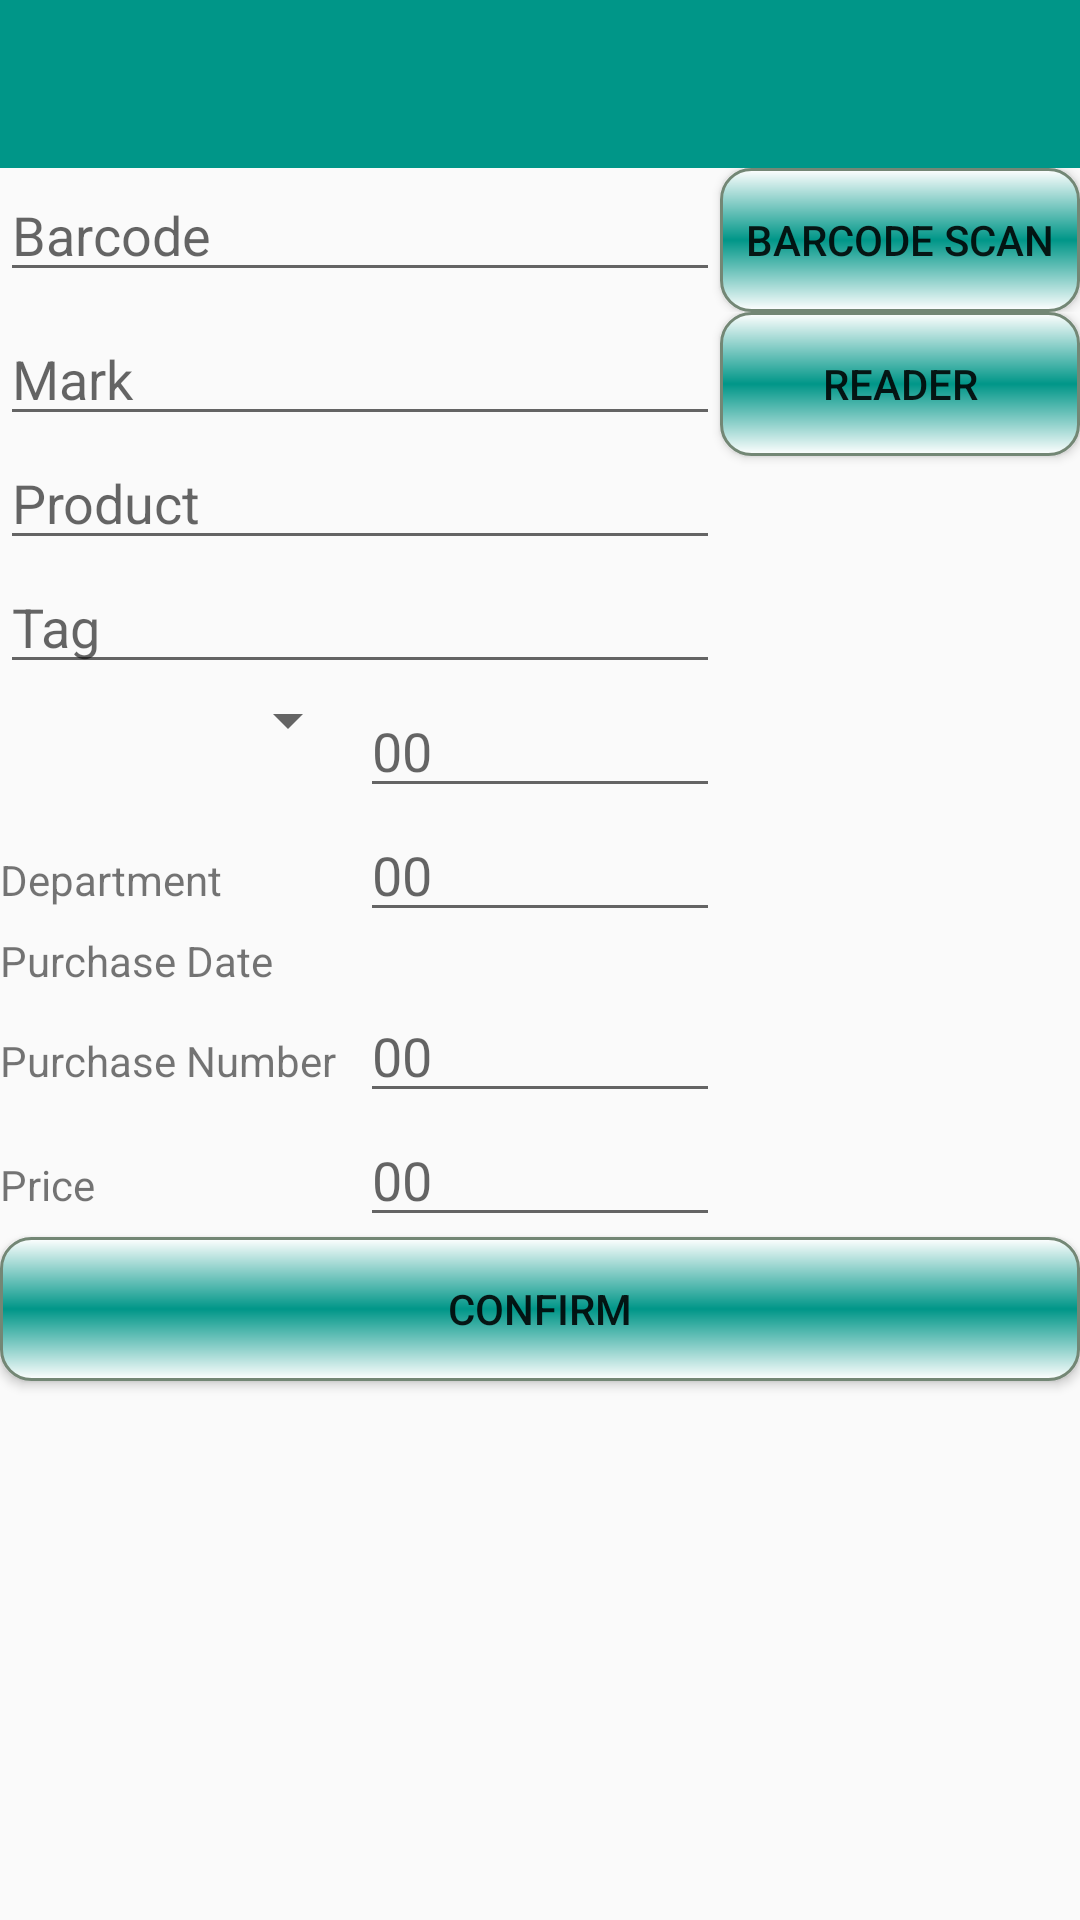

Here is an Android app screen rendered from its layout file. Give the layout XML and the strings, colors and styles it references.
<!-- AndroidManifest.xml: application theme AppTheme -->
<!-- res/layout/activity_main.xml -->
<?xml version="1.0" encoding="utf-8"?>
<LinearLayout xmlns:android="http://schemas.android.com/apk/res/android"
    xmlns:app="http://schemas.android.com/apk/res-auto"
    xmlns:tools="http://schemas.android.com/tools"
    android:id="@+id/activity_main"
    android:layout_width="match_parent"
    android:layout_height="match_parent"


    android:orientation="vertical"
    tools:context="com.richyan.android.textscanner.MainActivity">
    <android.support.v7.widget.Toolbar
        android:id="@+id/toolbar"
        android:layout_width="match_parent"
        android:layout_height="?attr/actionBarSize"
        android:background="?attr/colorPrimary"
        app:titleTextColor="@android:color/white"
        >
    </android.support.v7.widget.Toolbar>
    <LinearLayout
        android:layout_width="match_parent"
        android:layout_height="wrap_content"
        android:orientation="horizontal"
        android:weightSum="3">
        <EditText android:id="@+id/codeEdit"
            android:layout_weight="2"
            android:layout_width="0dp"
            android:layout_height="wrap_content"
            android:maxLines="1"
            android:maxLength="43"
            android:inputType="number"
            android:hint="@string/barcode" />
        <Button android:id="@+id/scanBtn"
            android:layout_width="0dp"
            android:layout_height="wrap_content"
            android:layout_weight="1"
            android:background="@drawable/btn"
            android:text="@string/scan" />
    </LinearLayout>

    <LinearLayout
        android:layout_width="match_parent"
        android:layout_height="wrap_content"
        android:orientation="horizontal"
        android:weightSum="3">
        <LinearLayout
            android:layout_weight="2"
            android:layout_width="0dp"
            android:layout_height="wrap_content"
            android:orientation="vertical">
            <EditText android:id="@+id/markEdit"
                android:layout_width="match_parent"
                android:layout_height="wrap_content"
                android:maxLines="1"
                android:maxLength="20"
                android:inputType="text"
                android:hint="@string/mark" />
            <EditText android:id="@+id/productEdit"
                android:layout_width="match_parent"
                android:layout_height="wrap_content"
                android:maxLines="1"
                android:maxLength="50"
                android:inputType="text"
                android:hint="@string/product" />
            <EditText android:id="@+id/tagEdit"
                android:layout_width="match_parent"
                android:layout_height="wrap_content"
                android:maxLines="1"
                android:maxLength="60"
                android:inputType="text"
                android:hint="@string/tag" />
            <LinearLayout
                android:layout_width="match_parent"
                android:layout_height="wrap_content"
                android:orientation="horizontal"
                android:weightSum="2">
                <Spinner
                    android:id="@+id/unitSpinner"
                    android:layout_weight="1"
                    android:layout_width="0dp"
                    android:layout_height="wrap_content"
                    android:spinnerMode="dropdown"
                    ></Spinner>

                <EditText android:id="@+id/measureEdit"
                    android:layout_weight="1"
                    android:layout_width="0dp"
                    android:layout_height="wrap_content"
                    android:maxLines="1"
                    android:maxLength="6"
                    android:inputType="numberDecimal"
                    android:hint="@string/measure" />

            </LinearLayout>
            <LinearLayout
                android:layout_width="match_parent"
                android:layout_height="wrap_content"
                android:orientation="horizontal"
                android:weightSum="2">
                <TextView android:id="@+id/departmentText"
                    android:text="@string/department"
                    android:layout_weight="1"
                    android:layout_width="0dp"
                    android:layout_height="wrap_content" />
                <EditText android:id="@+id/departmentEdit"
                    android:layout_weight="1"
                    android:layout_width="0dp"
                    android:layout_height="wrap_content"
                    android:maxLines="1"
                    android:inputType="none"
                    android:hint="@string/measure" />
            </LinearLayout>
            <LinearLayout
                android:layout_width="match_parent"
                android:layout_height="wrap_content"
                android:orientation="horizontal"
                android:weightSum="2">
                <TextView
                    android:text="@string/purchaseDate"
                    android:layout_weight="1"
                    android:layout_width="0dp"
                    android:layout_height="wrap_content" />
                <TextView
                    android:id="@+id/pdateTV"
                    android:layout_weight="1"
                    android:layout_width="0dp"
                    android:layout_height="wrap_content"
                    android:clickable="true" />
               
            </LinearLayout>
            <LinearLayout
                android:layout_width="match_parent"
                android:layout_height="wrap_content"
                android:orientation="horizontal"
                android:weightSum="2">
                <TextView
                    android:text="@string/purchaseNumber"
                    android:layout_weight="1"
                    android:layout_width="0dp"
                    android:layout_height="wrap_content" />
                <EditText android:id="@+id/pNumberEdit"
                    android:layout_weight="1"
                    android:layout_width="0dp"
                    android:layout_height="wrap_content"
                    android:maxLines="1"
                    android:maxLength="4"
                    android:inputType="number"
                    android:hint="@string/measure" />
            </LinearLayout>
            <LinearLayout
                android:layout_width="match_parent"
                android:layout_height="wrap_content"
                android:orientation="horizontal"
                android:weightSum="2">
                <TextView
                    android:text="@string/price"
                    android:layout_weight="1"
                    android:layout_width="0dp"
                    android:layout_height="wrap_content" />
                <EditText android:id="@+id/priceEdit"
                    android:layout_weight="1"
                    android:layout_width="0dp"
                    android:layout_height="wrap_content"
                    android:maxLines="1"
                    android:maxLength="8"
                    android:inputType="numberDecimal"
                    android:hint="@string/measure" />
            </LinearLayout>
        </LinearLayout>

        <Button android:id="@+id/readerBtn"
            android:layout_width="0dp"
            android:layout_height="wrap_content"
            android:layout_weight="1"
            android:background="@drawable/btn"
            android:text="@string/reader" />
    </LinearLayout>


    <Button
        android:id="@+id/confirmBtn"
        android:layout_width="match_parent"
        android:layout_height="wrap_content"
        android:background="@drawable/btn"
        android:text="@string/confirm"/>
</LinearLayout>
<!-- resources referenced by this layout -->
<resources>
  <!-- drawable btn (drawable) -->
  <?xml version="1.0" encoding="utf-8"?>
  <shape xmlns:android="http://schemas.android.com/apk/res/android" android:shape="rectangle" >
      <corners
          android:radius="10dp"
          />
      <gradient
          android:angle="90"
          android:centerX="50%"
          android:centerColor="@color/colorPrimary"
          android:startColor="@android:color/white"
          android:endColor="@android:color/white"
          android:type="linear"
          />
      <stroke
          android:width="1dp"
          android:color="@color/colorStroke"
          />
  </shape>
  <string name="barcode">Barcode</string>
  <string name="confirm">Confirm</string>
  <string name="department">Department</string>
  <string name="mark">Mark</string>
  <string name="measure">00</string>
  <string name="price">Price</string>
  <string name="product">Product</string>
  <string name="purchaseDate">Purchase Date</string>
  <string name="purchaseNumber">Purchase Number</string>
  <string name="reader">Reader</string>
  <string name="scan">Barcode Scan</string>
  <string name="tag">Tag</string>
  <style name="AppTheme" parent="Theme.AppCompat.Light.NoActionBar">
          
          <item name="colorPrimary">@color/colorPrimary</item>
          <item name="colorPrimaryDark">@color/colorPrimaryDark</item>
          <item name="colorAccent">@color/colorAccent</item>
      </style>
  <color name="colorPrimary">#009688</color>
  <color name="colorStroke">#738775</color>
  <color name="colorPrimaryDark">#00695c</color>
  <color name="colorAccent">#66FFDA</color>
</resources>
